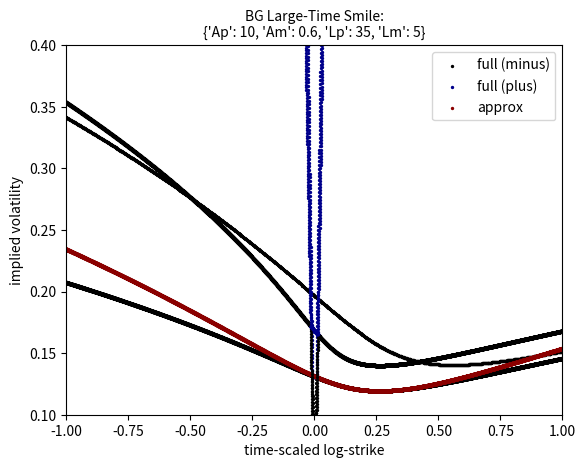

Reproduce this figure in Python.
import numpy as np
import matplotlib.pyplot as plt

params = {'vbar': 0.04, 'rho': -0.7, 'eta': 0.1, 'lda': 1}

vbar = params['vbar']
rho = params['rho']
eta = params['eta']
lda = params['lda']

x = np.arange(-2,2,0.002)

xi = eta**2/(lda*vbar)
a = rho*eta/lda
m = -rho*eta/xi

A = eta*np.sqrt(1-rho**2)
B = rho*eta*(lda-rho*eta/2)
C = np.sqrt(eta**2/4+(lda-rho*eta/2)**2)
D = np.sqrt((1/A)**2+(C/B)**2)
K = np.sqrt(1+(a*A**2/(4*B))/(1-a/2))

w0 = -lda/xi*(1-a/2)-B/A**2*(x-m)-B*D/xi*np.sqrt(1+(xi/A)**2*(x-m)**2)
w1 = -lda/xi*(1-a/2)*K-B/A**2*K*(x-m)-B*D/xi/K*np.sqrt(1+(xi/A)**2*(x-m)**2)
v = 4*(w0-w1)
sig = np.sqrt(v)

plt.scatter(x,sig,c='black',s=2)
plt.xlabel('time-scaled log-strike')
plt.ylabel('implied volatility')
plt.title(f'Heston Large-Time Smile:\n{params}',fontsize=10)
plt.xlim([-1,1])
plt.ylim([0.1,0.4])
plt.show()

import numpy as np
import matplotlib.pyplot as plt

params = {"sigma": 0.12, "theta": -0.14, "nu": 0.17}

sig = params['sigma']
tht = params['theta']
nu = params['nu']

x = np.arange(-2,2,0.0002)

a = sig**2*nu/2
b = 1-tht*nu/2-sig**2*nu/8
xi = nu*(tht+sig**2/2)
x0 = np.log(1-xi)/nu
eta = nu*np.sqrt((xi/(2*a))**2+b/a)

K = (1-0.5*(1-a/xi)*x0*nu/np.log(a*eta**2/nu**2))/ \
    np.sqrt(1-x0*nu/np.log(a*eta**2/nu**2))

w0 = -x0/2-xi/(2*a)*(x-x0)+(np.sqrt(1+eta**2*(x-x0)**2)-1)/nu+ \
    np.log(2*a/(nu**2*(x-x0)**2)*(np.sqrt(1+eta**2*(x-x0)**2)-1))/nu
w1 = -x0/2*(1-a/xi)/K-xi/(2*a)*K*(x-x0)+(np.sqrt(1+eta**2*(x-x0)**2)-1)/nu/K+ \
    np.log(2*a/(nu**2*(x-x0)**2)*(np.sqrt(1+eta**2*(x-x0)**2)-1))/nu/K

v0 = 4*(w0-np.sqrt(w0**2-x**2/4))
v1 = 4*(w0+np.sqrt(w0**2-x**2/4))
v = 4*(w0-w1)

sig0 = np.sqrt(v0)
sig1 = np.sqrt(v1)
sig = np.sqrt(v)

plt.scatter(x,sig0,c='black',s=2,label='full (minus)')
plt.scatter(x,sig1,c='darkblue',s=2,label='full (plus)')
plt.scatter(x,sig,c='darkred',s=2,label='approx')
plt.xlabel('time-scaled log-strike')
plt.ylabel('implied volatility')
plt.title(f'VG Large-Time Smile:\n{params}',fontsize=10)
plt.legend()
plt.xlim([-1,1])
plt.ylim([0.1,0.25])
plt.show()

import numpy as np
import matplotlib.pyplot as plt

params = {'Ap': 10, 'Am': 0.6, 'Lp': 35, 'Lm': 5}

Ap = params['Ap']
Am = params['Am']
Lp = params['Lp']
Lm = params['Lm']

x = np.arange(-2,2,0.0002)

# constants
Lp0 = Lp-0.5
Lm0 = Lm+0.5
K = Ap*np.log(Lp/(Lp-1))+Am*np.log(Lm/(Lm+1))

# var smile
u = -0.5*((Ap+Am)/(K+x)+Lm0-Lp0)+0.5*(1*(x>-K)-1*(x<-K))* \
    np.sqrt(4*Ap*Am/(K+x)**2+(Lp+Lm-(Ap-Am)/(K+x))**2)
w = (K/2-Ap*np.log(Lp/Lp0)-Am*np.log(Lm/Lm0)-(Ap+Am)/2)-(Lm0-Lp0)/2*(K+x)+ \
    np.sqrt(Ap*Am+((Lp0+Lm0)/2*(K+x)-(Ap-Am)/2)**2)+Ap*np.log(1-u/Lp0)+Am*np.log(1+u/Lm0)
v = 4*(w-np.sqrt(w**2-x**2/4))
sig = np.sqrt(v)

# var smile ATM
v0 = 4*(w+np.sqrt(w**2-x**2/4))
sig0 = np.sqrt(v0)

# plot
plt.scatter(x,sig,c='black',s=2)
plt.scatter(x,sig0,c='darkblue',s=2)
plt.xlabel('time-scaled log-strike')
plt.ylabel('implied volatility')
plt.title(f'BG Large-Time Smile:\n{params}',fontsize=10)
plt.xlim([-1,1])
plt.ylim([0.1,0.4])
plt.show()